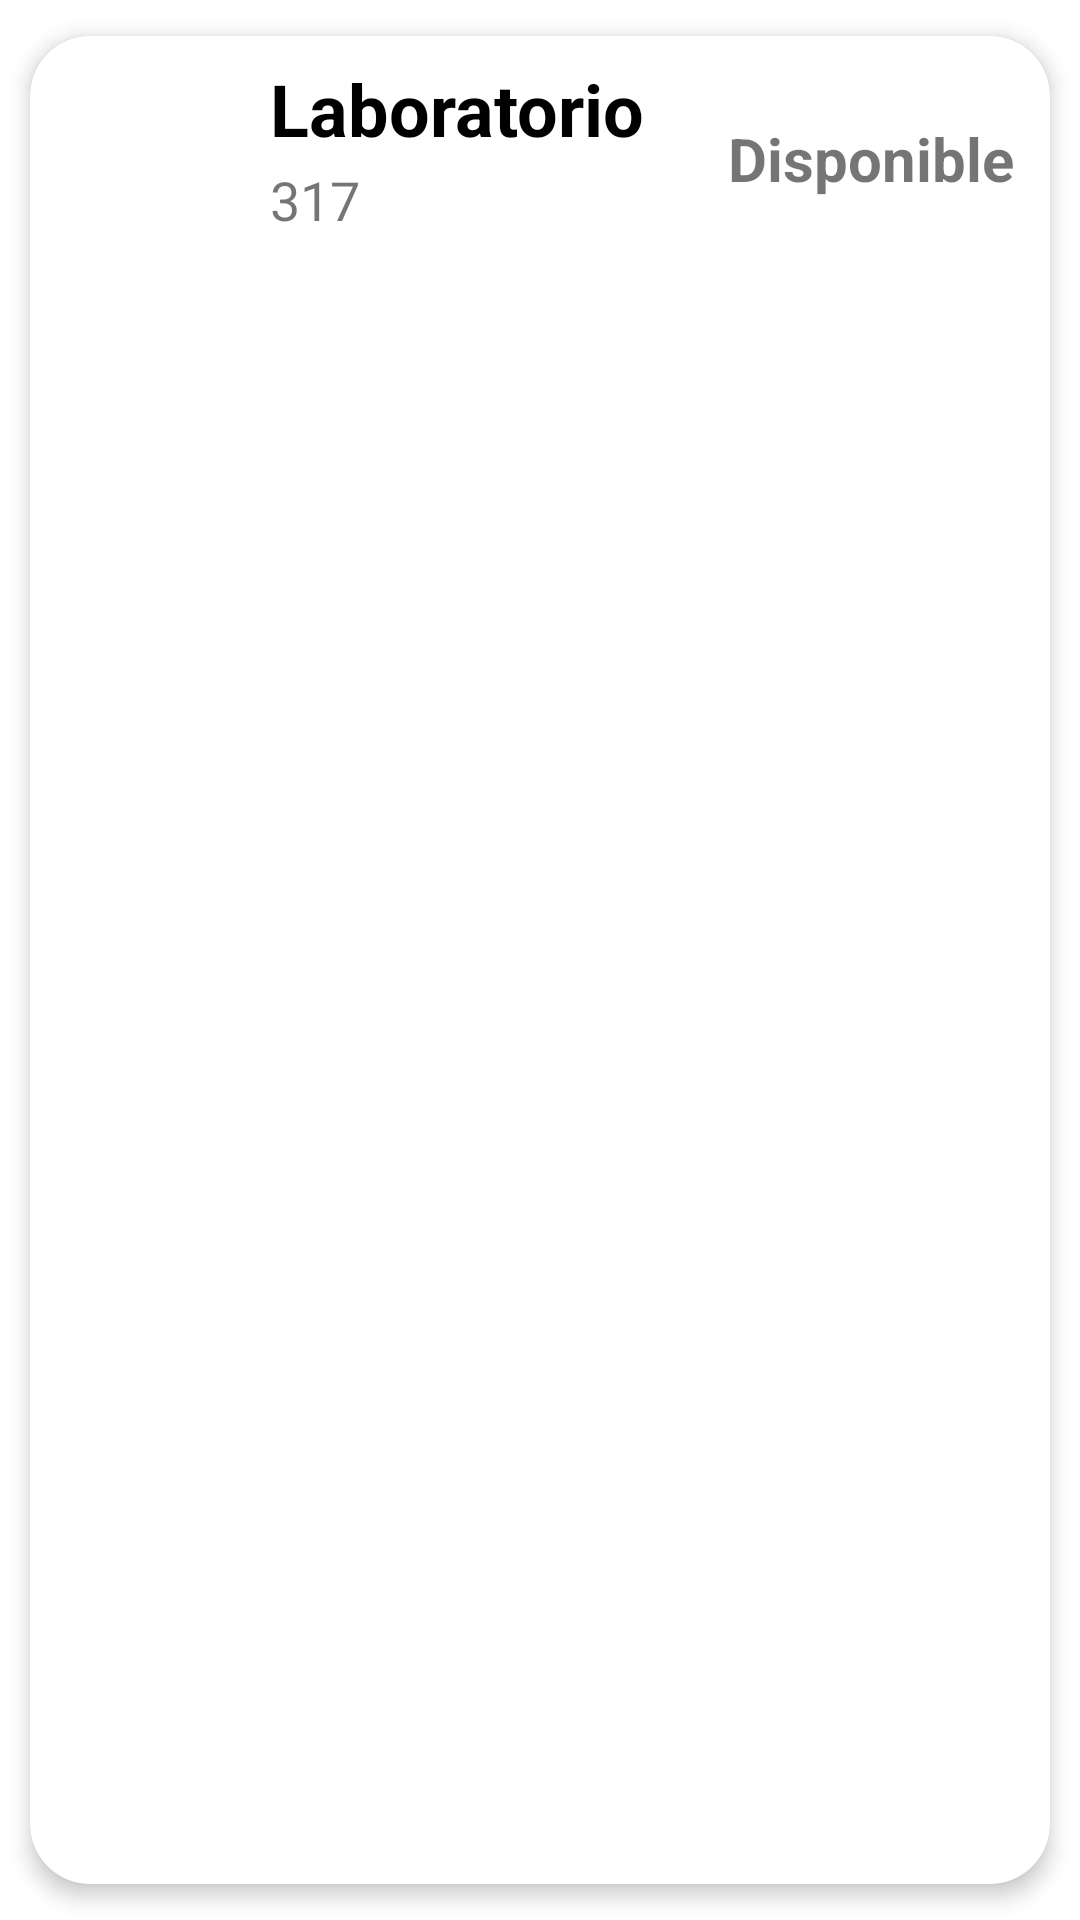

Android layout source for this screen:
<!-- AndroidManifest.xml: application theme Theme.EasySala -->
<!-- res/layout/list_element.xml -->
<?xml version="1.0" encoding="utf-8"?>
<androidx.cardview.widget.CardView xmlns:android="http://schemas.android.com/apk/res/android"
    xmlns:app="http://schemas.android.com/apk/res-auto"
    android:layout_width="match_parent"
    android:layout_height="match_parent"
    android:animateLayoutChanges="true"
    app:cardCornerRadius="20dp"
    app:cardElevation="4dp"
    app:cardUseCompatPadding="true">

    <LinearLayout
        android:layout_width="match_parent"
        android:layout_height="wrap_content"
        android:animateLayoutChanges="true"
        android:orientation="vertical">

        <RelativeLayout
            android:layout_width="match_parent"
            android:layout_height="wrap_content"
            android:orientation="horizontal"
            android:padding="6dp">
            <ImageView
                android:id="@+id/iconImageView"
                android:layout_width="70dp"
                android:layout_height="70dp"
                android:layout_alignParentStart="true"
                android:layout_centerVertical="true"
                android:layout_gravity="center"
                android:paddingLeft="14dp"
                android:paddingRight="14dp"
                android:src="@drawable/meeting_room_fill0_wght400_grad0_opsz24"
                android:layout_alignParentLeft="true"/>
            <LinearLayout
                android:id="@+id/linearLayout"
                android:layout_width="wrap_content"
                android:layout_height="wrap_content"
                android:layout_alignParentTop="true"
                android:layout_marginStart="4dp"
                android:layout_marginTop="2dp"
                android:layout_toEndOf="@id/iconImageView"
                android:orientation="vertical"
                android:layout_marginLeft="4dp"
                android:layout_toRightOf="@id/iconImageView">
                <TextView
                    android:id="@+id/tipoTextView"
                    android:layout_width="match_parent"
                    android:layout_height="wrap_content"
                    android:layout_marginBottom="2dp"
                    android:text="Laboratorio"
                    android:textColor="@color/black"
                    android:textSize="24sp"
                    android:textStyle="bold"/>
                <TextView
                    android:id="@+id/edificioTextView"
                    android:layout_width="match_parent"
                    android:layout_height="wrap_content"
                    android:text="317"
                    android:textSize="18sp"/>
            </LinearLayout>

            <TextView
                android:id="@+id/cantidadTextView"
                android:layout_width="wrap_content"
                android:layout_height="wrap_content"
                android:layout_centerVertical="true"
                android:layout_marginEnd="6dp"
                android:layout_marginRight="6dp"
                android:text="Disponible"
                android:textSize="20sp"
                android:textStyle="bold"
                android:layout_alignParentRight="true"
                android:layout_alignParentEnd="true"/>
        </RelativeLayout>


    </LinearLayout>

</androidx.cardview.widget.CardView>
<!-- resources referenced by this layout -->
<resources>
  <color name="black">#FF000000</color>
  <style name="Theme.EasySala" parent="Theme.MaterialComponents.DayNight.DarkActionBar">
          
          <item name="colorPrimary">@color/purple_500</item>
          <item name="colorPrimaryVariant">@color/purple_700</item>
          <item name="colorOnPrimary">@color/white</item>
          
          <item name="colorSecondary">@color/teal_200</item>
          <item name="colorSecondaryVariant">@color/teal_700</item>
          <item name="colorOnSecondary">@color/black</item>
          
          <item name="android:statusBarColor">?attr/colorPrimaryVariant</item>
          
      </style>
  <color name="purple_500">#FF3F51B5</color>
  <color name="purple_700">#FFFFC107</color>
  <color name="white">#FFFFFFFF</color>
  <color name="teal_200">#FF03DAC5</color>
  <color name="teal_700">#FF018786</color>
</resources>
